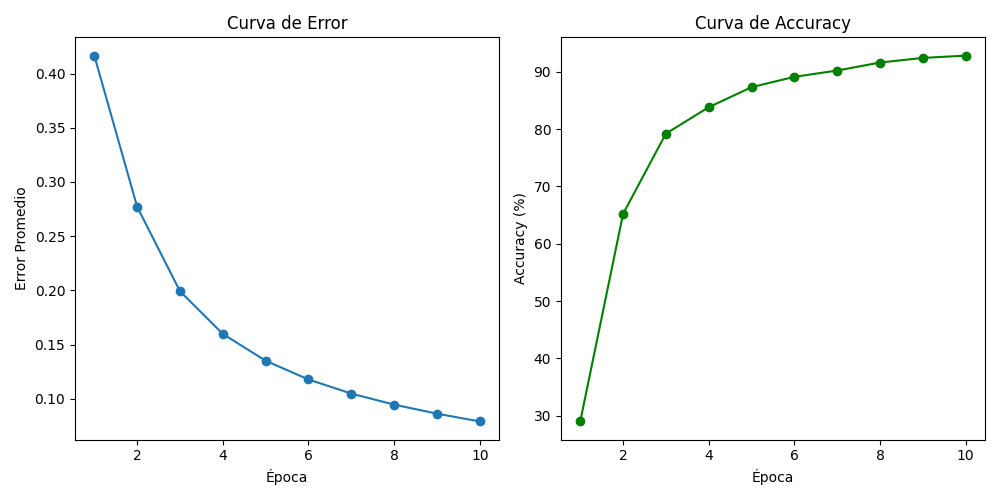

Values plotted in this chart, from the file beside it:
epoch, error, accuracy
1, 0.4166, 29
2, 0.2772, 65.2
3, 0.1992, 79.2
4, 0.1598, 83.8
5, 0.1351, 87.3
6, 0.1178, 89.1
7, 0.1047, 90.2
8, 0.09455, 91.6
9, 0.0862, 92.4
10, 0.07904, 92.8
